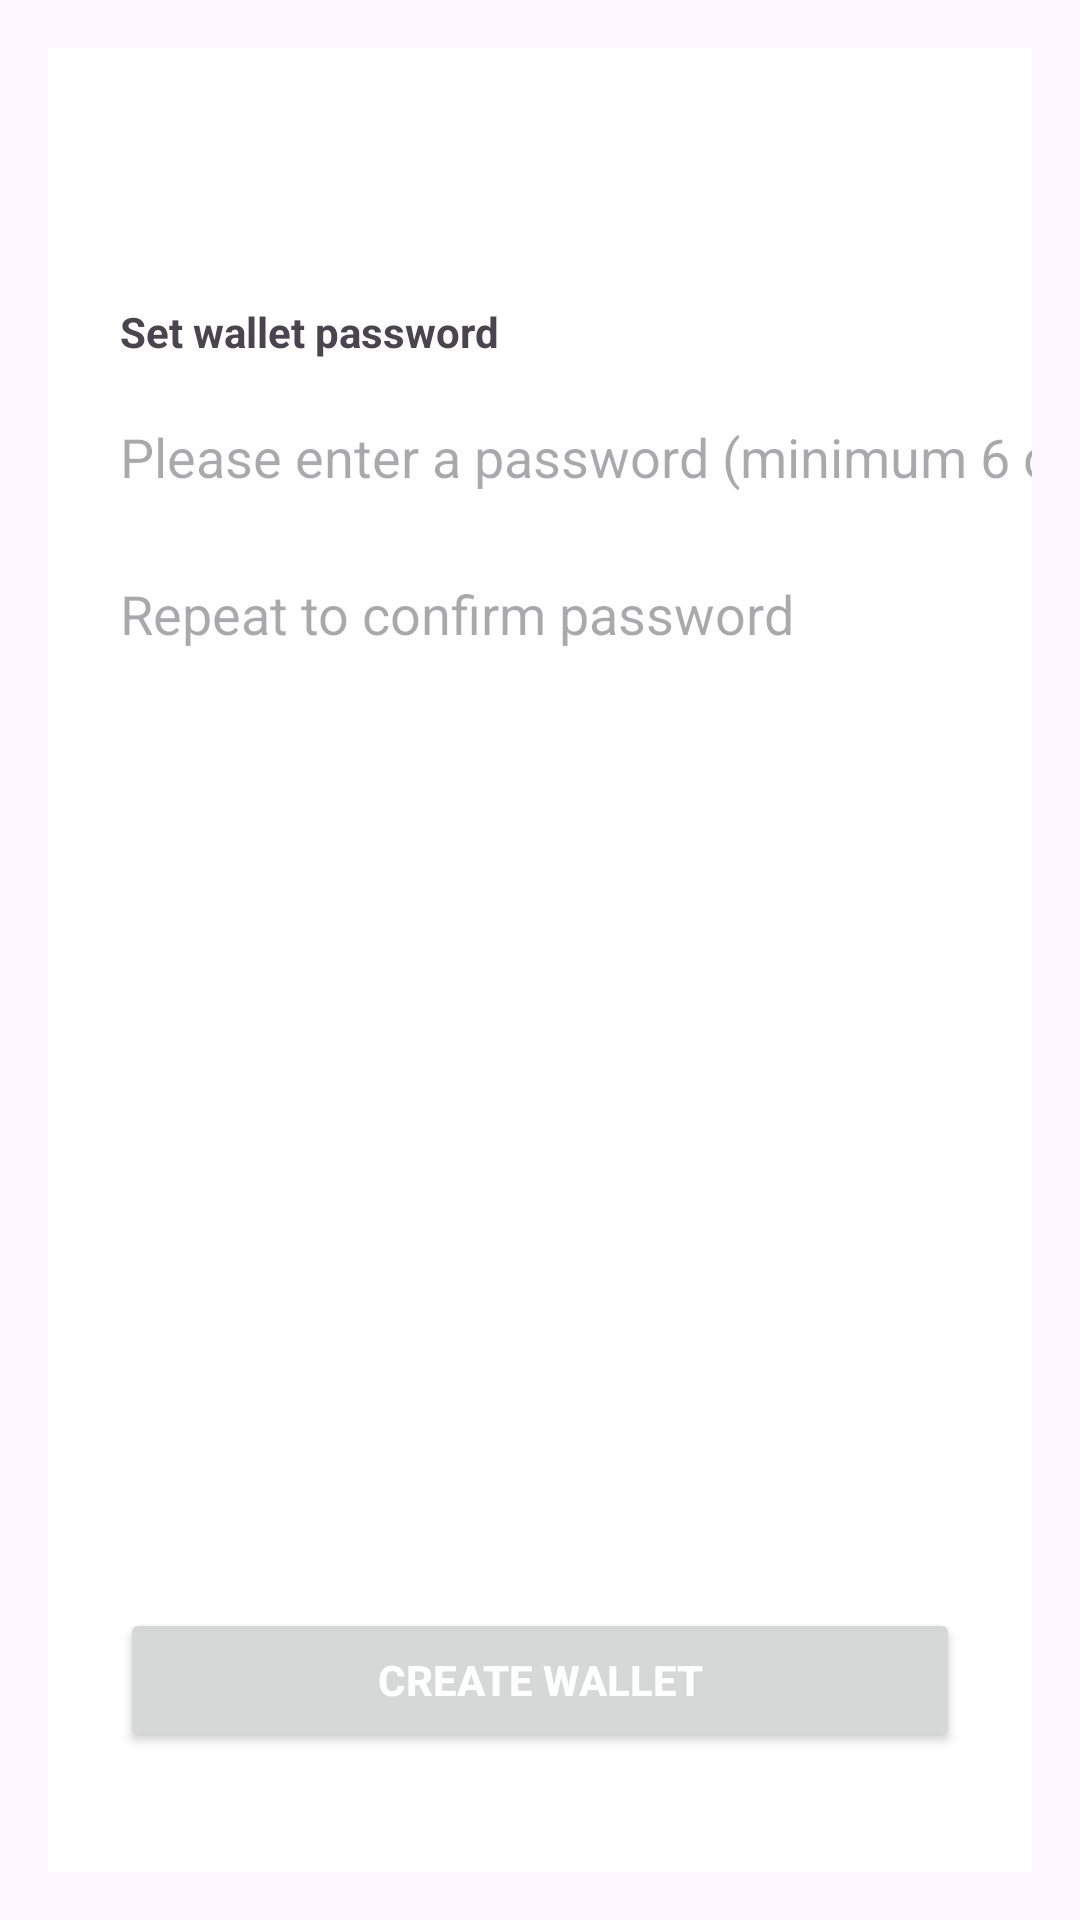

Reconstruct the res/layout file that produces this screen, plus the resources it refers to.
<!-- AndroidManifest.xml: application theme Theme.TRON -->
<!-- res/layout/create_wallet.xml -->
<?xml version="1.0" encoding="utf-8"?>
<androidx.constraintlayout.widget.ConstraintLayout xmlns:android="http://schemas.android.com/apk/res/android"
    xmlns:tools="http://schemas.android.com/tools"
    android:layout_width="match_parent"
    android:layout_height="match_parent"
    android:padding="16dp"
    tools:context=".ui.CreateWalledFragment">


    <LinearLayout
        android:layout_width="match_parent"
        android:layout_height="match_parent"
        android:background="#FFFFFF"
        android:orientation="vertical">


        <ScrollView
            android:layout_width="match_parent"
            android:layout_height="match_parent"
            android:fillViewport="true"
            android:scrollbars="none">

            <LinearLayout
                android:layout_width="match_parent"
                android:layout_height="match_parent"
                android:orientation="vertical">


                <LinearLayout
                    android:layout_width="match_parent"
                    android:layout_height="wrap_content"
                    android:layout_marginLeft="24dp"
                    android:orientation="vertical">

                    <TextView
                        android:layout_width="wrap_content"
                        android:layout_height="wrap_content"
                        android:layout_marginTop="85dp"
                        android:text="@string/set_wallet_password"
                        android:textSize="14dp"
                        android:textStyle="bold" />


                    <EditText
                        android:id="@+id/password"
                        android:layout_width="match_parent"
                        android:layout_height="wrap_content"
                        android:layout_marginTop="20dp"
                        android:background="@null"
                        android:hint="@string/please_enter_a_password"
                        android:minEms="6"
                        android:singleLine="true" />

                    <LinearLayout
                        android:layout_width="match_parent"
                        android:layout_height="match_parent"
                        android:gravity="right|bottom"
                        android:orientation="horizontal"
                        android:paddingBottom="10dp">

                        <ImageView
                            android:id="@+id/pwdIcon"
                            android:layout_width="16dp"
                            android:layout_height="30dp"
                            android:layout_marginRight="24dp"
                            android:gravity="left|center_vertical"
                            android:visibility="gone" />

                    </LinearLayout>


                    <FrameLayout
                        android:layout_width="match_parent"
                        android:layout_height="wrap_content"
                        android:layout_marginTop="10dp"
                        android:paddingTop="8dp">

                        <EditText
                            android:id="@+id/confirmPassword"
                            android:layout_width="match_parent"
                            android:layout_height="wrap_content"
                            android:background="@null"
                            android:hint="@string/repeat_to_confirm_password"
                            android:minEms="6"
                            android:singleLine="true" />

                        <LinearLayout
                            android:layout_width="match_parent"
                            android:layout_height="match_parent"
                            android:gravity="right|bottom"
                            android:orientation="horizontal"
                            android:paddingBottom="10dp">


                            <ImageView
                                android:id="@+id/pwdVIcon"
                                android:layout_width="16dp"
                                android:layout_height="30dp"
                                android:layout_marginRight="24dp"
                                android:gravity="left|center_vertical"
                                android:visibility="gone" />

                        </LinearLayout>

                    </FrameLayout>

                </LinearLayout>

                <TextView
                    android:id="@+id/address"
                    android:layout_width="wrap_content"
                    android:layout_height="wrap_content"
                    android:layout_marginStart="20dp"
                    android:layout_marginTop="20dp"
                    android:layout_marginEnd="20dp"
                    android:textColor="@color/black" />

                <Button
                    android:id="@+id/copy"
                    android:layout_width="wrap_content"
                    android:layout_height="wrap_content"
                    android:layout_gravity="center"
                    android:layout_marginTop="10dp"
                    android:text="@string/copy_address_to_clipboard"
                    android:textColor="@color/white"
                    android:visibility="invisible" />

                <View
                    android:layout_width="0dp"
                    android:layout_height="0dp"
                    android:layout_weight="1" />

                <Button
                    android:id="@+id/createWallet"
                    android:layout_width="match_parent"
                    android:layout_height="wrap_content"
                    android:layout_marginLeft="24dp"
                    android:layout_marginTop="40dp"
                    android:layout_marginRight="24dp"
                    android:layout_marginBottom="40dp"
                    android:text="@string/create_wallet"
                    android:textColor="@color/white"
                    android:textSize="14dp"
                    android:textStyle="bold" />
            </LinearLayout>
        </ScrollView>


    </LinearLayout>
</androidx.constraintlayout.widget.ConstraintLayout>
<!-- resources referenced by this layout -->
<resources>
  <color name="black">#FF000000</color>
  <color name="white">#FFFFFFFF</color>
  <string name="copy_address_to_clipboard">copy address to clipboard</string>
  <string name="create_wallet">create wallet</string>
  <string name="please_enter_a_password">Please enter a password (minimum 6 characters)</string>
  <string name="repeat_to_confirm_password">Repeat to confirm password</string>
  <string name="set_wallet_password">Set wallet password</string>
  <style name="Theme.TRON" parent="Base.Theme.TRON" />
  <style name="Base.Theme.TRON" parent="Theme.Material3.DayNight.NoActionBar">
          
          
      </style>
</resources>
